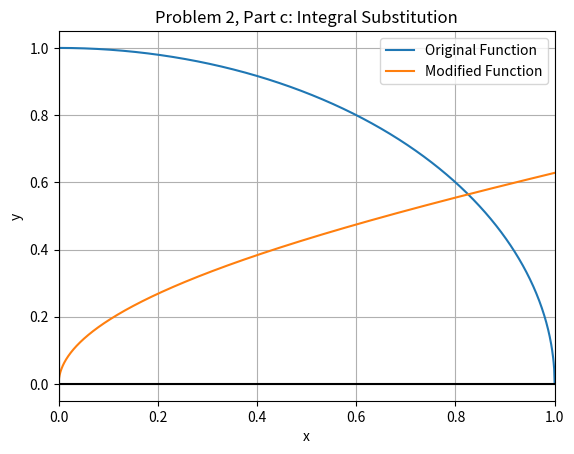

Source code (Python):
import numpy as np
import scipy.integrate as sci
import matplotlib.pyplot as plt


def error(I):
    return np.abs(I-np.pi/4)


def trap(f,a,b,n):
    h = (b-a)/(n-1)
    I = 0
    I += h/2*(f(a)+f(b))
    for n in np.arange(1,n-1):
        I += h*f(a+h*n)    
    return I


def simp13(f,a,b,n):
    I = 0
    while n % 6 != 1:
        n += 1
    print("Final value of n is:", n)
    nodd = np.arange(1,n,2)
    neven = np.arange(2,n-1,2)
    h = (b-a)/(n-1)
    I += f(a) + f(b)
    for n in nodd:
        I += 4*f(n*h+a)
    for n in neven:
        I += 2*f(n*h+a)
    I *= h/3
    return I
        

def simp38(f,a,b,n):
    I = 0
    while n % 6 != 1:
        n += 1
    print("Final value of n is:", n)
    h = (b-a)/(n-1)
    I += f(a) + f(b)
    n1 = np.arange(1,n-1,3)
    n2 = np.arange(2,n-1,3)
    n3 = np.arange(3,n-1,3)
    for n in n1:
        I += 3*f(n*h+a)
    for n in n2:
        I += 3*f(n*h+a)
    for n in n3:
        I += 2*f(n*h+a)
    I *= 3*h/8
    return I


def SimpsonIntegrate(f,a,b,n):
    """
    Input:
        f is the function to integrate. f should be defined such that it accepts a single floating point value and returns a single floating point value.
        a and b are the floating point limits of integration.
        n is the integer number of mesh points to perform the integration over.
    Output: 
        a tuple (I1,I2,I3), where I1 is the computed integral using the trapezoidal method, I2 is that using Simpson’s 1/3 rule, and I3 is that using Simpson’s 3/8 rule.
    """
    I1 = trap(f,a,b,n)
    I2 = simp13(f,a,b,n)
    I3 = simp38(f,a,b,n)
    return (I1,I2,I3)


def f1(x):
    return np.sqrt(1-np.power(x,2))


def f2(x):
    return 2*np.power(x,2)*np.sqrt(2-np.power(x,2))


def func2():
    a, b = 0, 1
    print("Original integral is:", sci.quad(f1,a,b))


def func3():
    a,b = 0, 1
    print("Modified Integral is:", sci.quad(f2,a,b))


def mainc():
    n = 1e3
    func2()
    func3()
    dx = 1e-3
    x_vals = np.arange(0,1+dx,dx)
    plt.plot(x_vals, f1(x_vals), label = "Original Function")
    plt.plot(f2(x_vals), x_vals, label = "Modified Function")
    plt.grid()
    plt.xlabel("x")
    plt.xlim((0,1))
    plt.ylabel("y")
    plt.title("Problem 2, Part c: Integral Substitution")
    plt.legend()
    plt.axvline(color="black")
    plt.axhline(color="black")
    plt.show()
    func1out = SimpsonIntegrate(f1,0,1,n)
    func2out = SimpsonIntegrate(f2,0,1,n)
    print("\nFor Original function:\n\nTrapezoid:", error(func1out[0]), "\nSimpson's 1/3:", error(func1out[1]), "\nSimpson's 3/8:", error(func1out[2]))
    print("\n-----------------\n\nFor Modified function:\n\nTrapezoid:", error(func2out[0]), "\nSimpson's 1/3:", error(func2out[1]), "\nSimpson's 3/8:", error(func2out[2]))

mainc()

